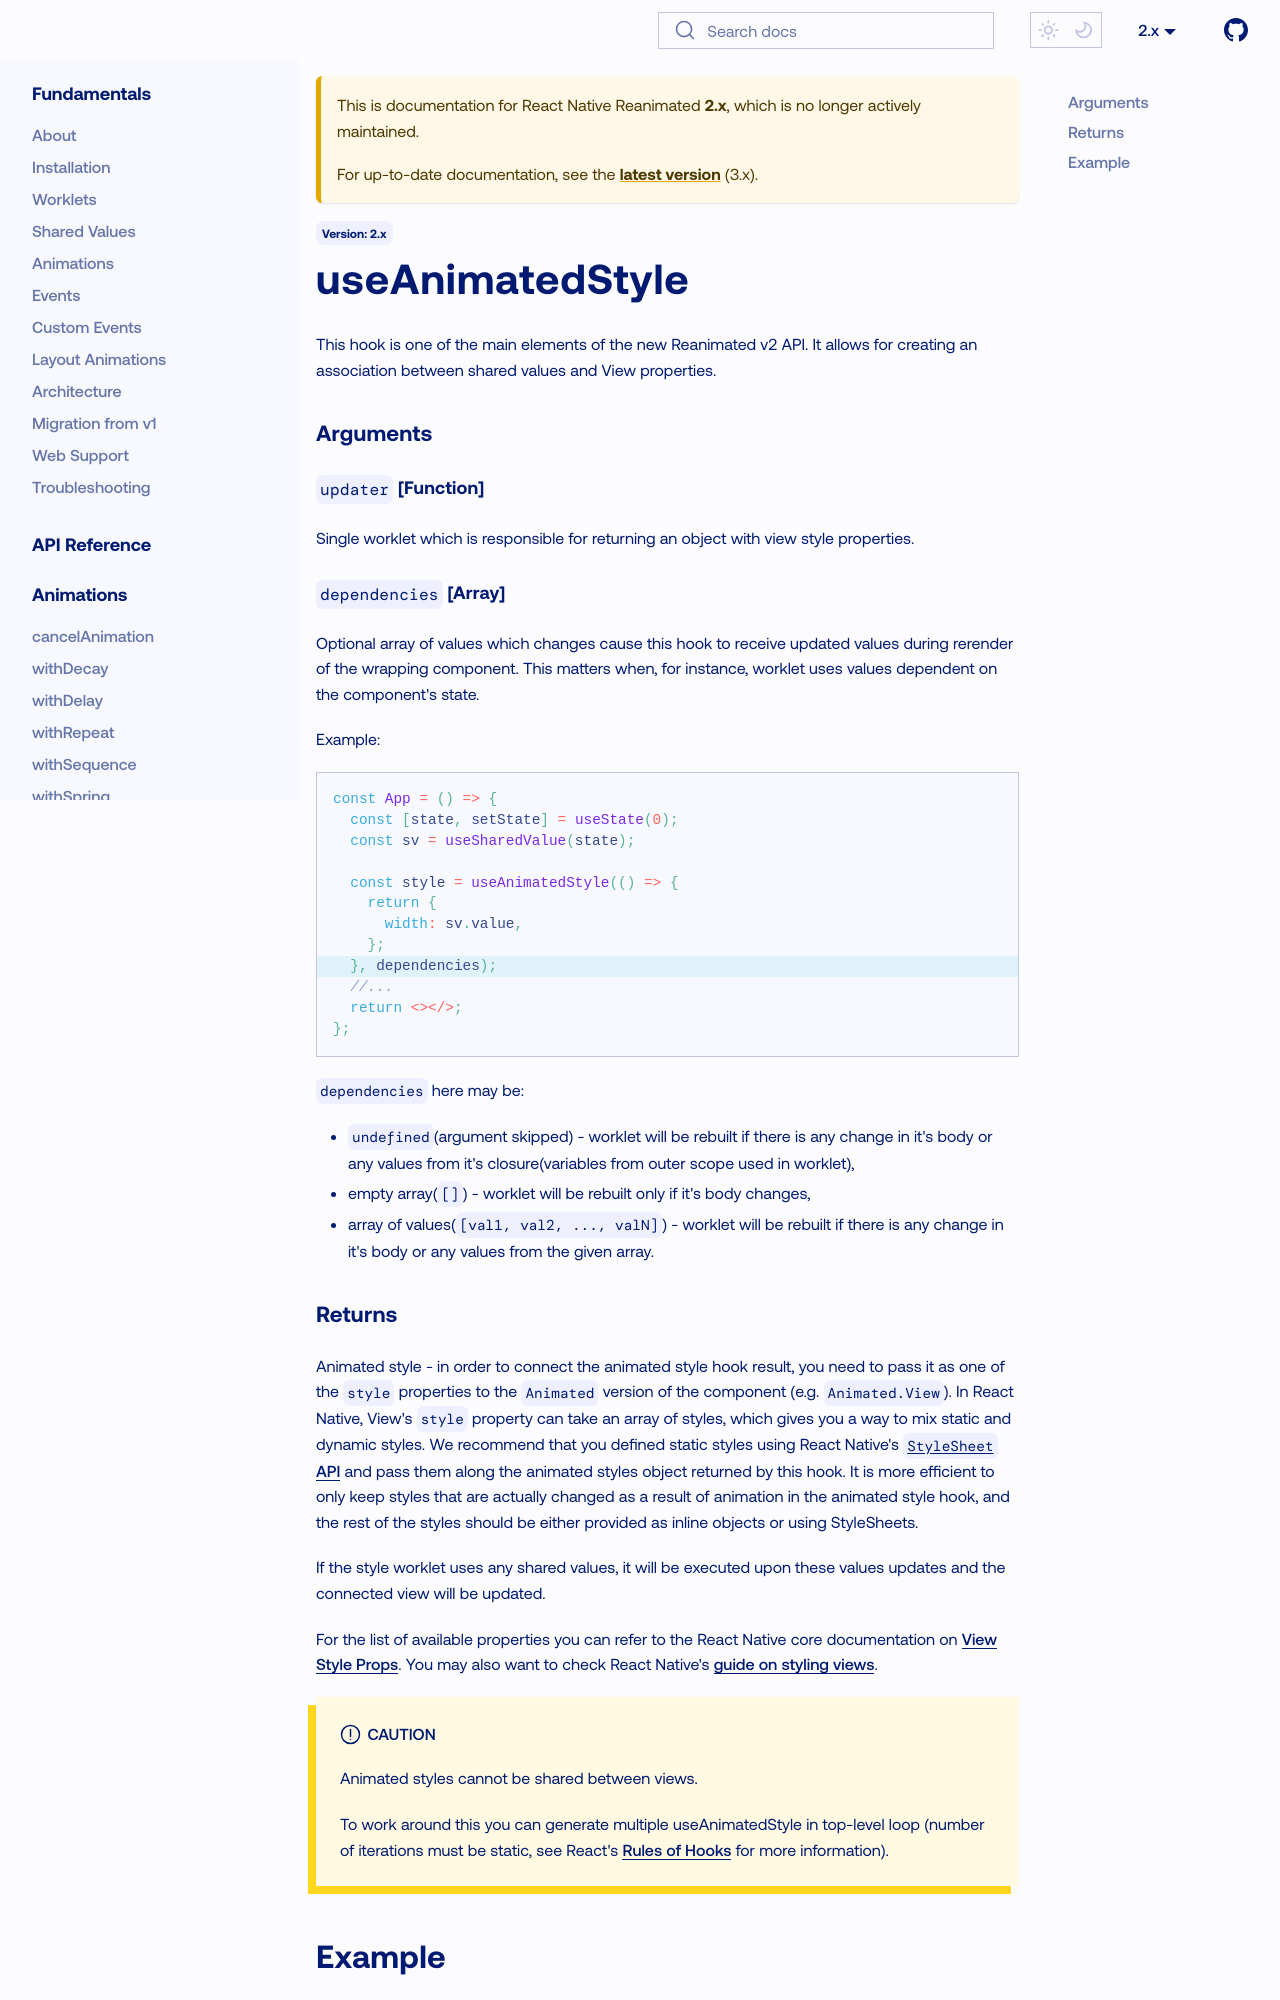

repository: catalinmiron/react-native-reanimated · page: docs/2.x/api/hooks/useAnimatedStyle/index.html · generator: docusaurus

---
id: useAnimatedStyle
title: useAnimatedStyle
sidebar_label: useAnimatedStyle
---

This hook is one of the main elements of the new Reanimated v2 API.
It allows for creating an association between shared values and View properties.

### Arguments

#### `updater` [Function]

Single worklet which is responsible for returning an object with view style properties.

#### `dependencies` [Array]

Optional array of values which changes cause this hook to receive updated values during rerender of the wrapping component. This matters when, for instance, worklet uses values dependent on the component's state.

Example:

```js {9}
const App = () => {
  const [state, setState] = useState(0);
  const sv = useSharedValue(state);

  const style = useAnimatedStyle(() => {
    return {
      width: sv.value,
    };
  }, dependencies);
  //...
  return <></>;
};
```

`dependencies` here may be:

- `undefined`(argument skipped) - worklet will be rebuilt if there is any change in it's body or any values from it's closure(variables from outer scope used in worklet),
- empty array(`[]`) - worklet will be rebuilt only if it's body changes,
- array of values(`[val1, val2, ..., valN]`) - worklet will be rebuilt if there is any change in it's body or any values from the given array.
